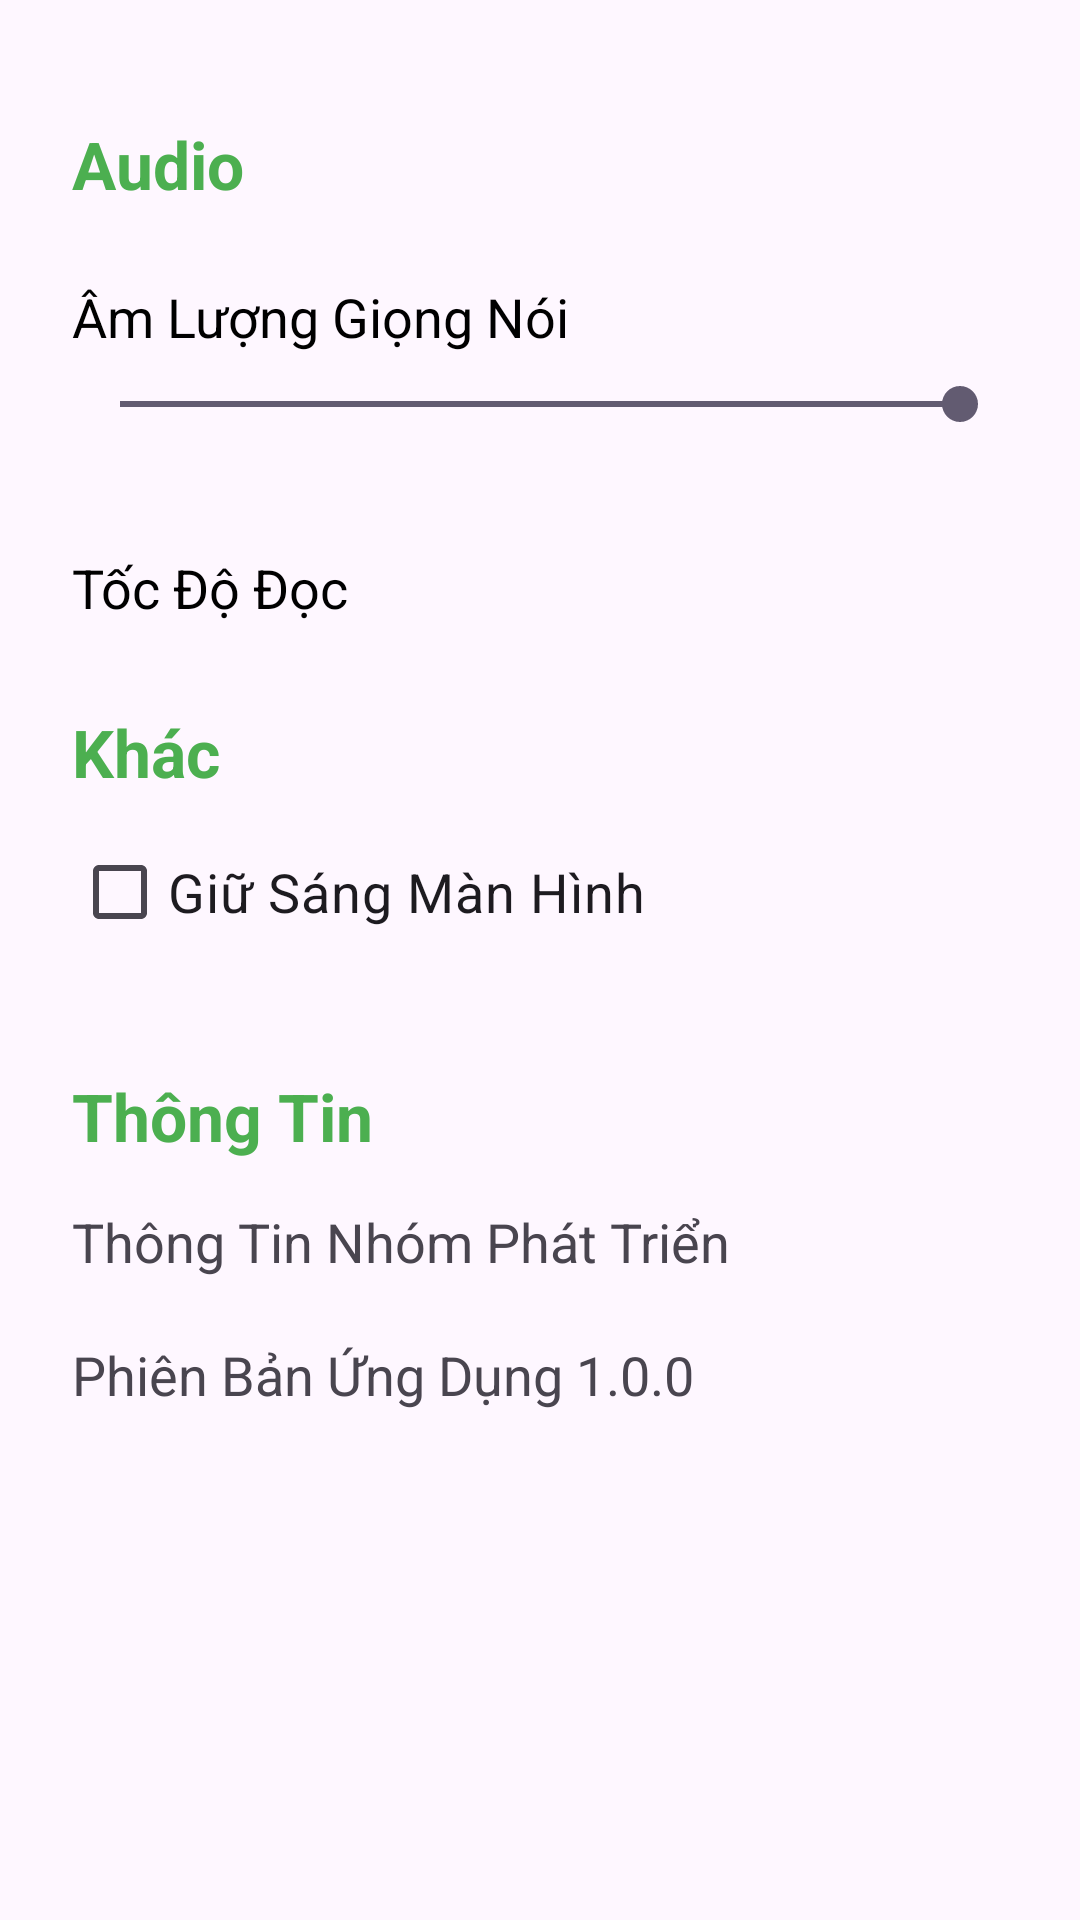

Reconstruct the res/layout file that produces this screen, plus the resources it refers to.
<!-- AndroidManifest.xml: application theme Theme.SmartGlass -->
<!-- res/layout/fragment_setting.xml -->
<ScrollView xmlns:android="http://schemas.android.com/apk/res/android"
    android:layout_width="match_parent"
    android:layout_height="match_parent"
    android:padding="24dp">

    <LinearLayout
        android:layout_width="match_parent"
        android:layout_height="wrap_content"
        android:orientation="vertical">

        
        <TextView
            android:layout_width="match_parent"
            android:layout_height="wrap_content"
            android:text="@string/label_audio"
            android:textStyle="bold"
            android:textSize="22sp"
            android:textColor="#4CAF50"
            android:paddingTop="16dp"
            android:paddingBottom="8dp" />


        
        <RadioGroup
            android:id="@+id/rg_voice_gender"
            android:layout_width="wrap_content"
            android:layout_height="wrap_content"
            android:orientation="vertical"
            android:visibility="gone"
            android:layout_marginBottom="16dp">

            <RadioButton
                android:id="@+id/rb_male"
                android:layout_width="wrap_content"
                android:layout_height="wrap_content"
                android:text="@string/voice_male" />

            <RadioButton
                android:id="@+id/rb_female"
                android:layout_width="wrap_content"
                android:layout_height="wrap_content"
                android:text="@string/voice_female" />
        </RadioGroup>

        
        <TextView
            android:layout_width="match_parent"
            android:layout_height="wrap_content"
            android:text="@string/label_tts_volume"
            android:textSize="18sp"
            android:textColor="@android:color/black"
            android:paddingTop="16dp"
            android:paddingBottom="8dp" />

        <SeekBar
            android:id="@+id/seekbar_tts_volume"
            android:layout_width="match_parent"
            android:layout_height="wrap_content"
            android:max="100"
            android:progress="100"
            android:layout_marginBottom="24dp" />

        
        <TextView
            android:id="@+id/tv_toc_do_doc"
            android:layout_width="match_parent"
            android:layout_height="wrap_content"
            android:text="@string/label_tts_speed"
            android:textSize="18sp"
            android:textColor="@android:color/black"
            android:paddingTop="16dp"
            android:paddingBottom="8dp" />

        <RadioGroup
            android:id="@+id/rg_speed"
            android:layout_width="wrap_content"
            android:layout_height="wrap_content"
            android:orientation="vertical"
            android:visibility="gone"
            android:layout_marginBottom="16dp">

            <RadioButton
                android:id="@+id/rb_speed_slow"
                android:layout_width="wrap_content"
                android:layout_height="wrap_content"
                android:text="@string/speed_slow" />

            <RadioButton
                android:id="@+id/rb_speed_normal"
                android:layout_width="wrap_content"
                android:layout_height="wrap_content"
                android:checked="true"
                android:text="@string/speed_normal" />

            <RadioButton
                android:id="@+id/rb_speed_fast"
                android:layout_width="wrap_content"
                android:layout_height="wrap_content"
                android:text="@string/speed_fast" />

            <RadioButton
                android:id="@+id/rb_speed_very_fast"
                android:layout_width="wrap_content"
                android:layout_height="wrap_content"
                android:text="@string/speed_very_fast" />
        </RadioGroup>

        <TextView
            android:layout_width="match_parent"
            android:layout_height="wrap_content"
            android:text="@string/label_other"
            android:textStyle="bold"
            android:textSize="22sp"
            android:textColor="#4CAF50"
            android:paddingTop="20dp"
            android:paddingBottom="8dp" />

        <CheckBox
            android:id="@+id/cb_unlock_device"
            android:layout_width="wrap_content"
            android:layout_height="wrap_content"
            android:textSize="18sp"
            android:text="@string/checkbox_unlock_device"
            android:layout_marginBottom="16dp" />
        
        <TextView
            android:layout_width="match_parent"
            android:layout_height="wrap_content"
            android:text="@string/label_info"
            android:textStyle="bold"
            android:textSize="22sp"
            android:textColor="#4CAF50"
            android:paddingTop="20dp"
            android:paddingBottom="15dp" />

        <TextView
            android:id="@+id/tv_dev_team"
            android:layout_width="match_parent"
            android:layout_height="wrap_content"
            android:text="@string/label_team_info"
            android:textSize="18sp"
            android:layout_marginBottom="20dp" />

        <TextView
            android:id="@+id/tv_app_version"
            android:layout_width="match_parent"
            android:layout_height="wrap_content"
            android:text="@string/label_app_version"
            android:textSize="18sp"
            android:layout_marginBottom="12dp" />

    </LinearLayout>
</ScrollView>
<!-- resources referenced by this layout -->
<resources>
  <string name="checkbox_unlock_device">Giữ Sáng Màn Hình</string>
  <string name="label_app_version">Phiên Bản Ứng Dụng 1.0.0</string>
  <string name="label_audio">Audio</string>
  <string name="label_info">Thông Tin</string>
  <string name="label_other">Khác</string>
  <string name="label_team_info">Thông Tin Nhóm Phát Triển</string>
  <string name="label_tts_speed">Tốc Độ Đọc</string>
  <string name="label_tts_volume">Âm Lượng Giọng Nói</string>
  <string name="speed_fast">Nhanh</string>
  <string name="speed_normal">Bình Thường</string>
  <string name="speed_slow">Chậm</string>
  <string name="speed_very_fast">Rất Nhanh</string>
  <string name="voice_female">Nữ</string>
  <string name="voice_male">Nam</string>
  <style name="Theme.SmartGlass" parent="Base.Theme.SmartGlass" />
  <style name="Base.Theme.SmartGlass" parent="Theme.Material3.DayNight.NoActionBar">
          
          
      </style>
</resources>
